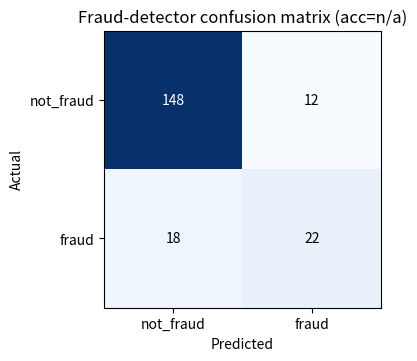

Python code for this plot:
"""Generate a confusion-matrix PNG alongside the metrics JSON.

Synthetic data -- the numbers are seeded so every workflow run produces
a deterministic image suitable for pinning as a CI artefact. No real
model quality reasoning (MLOps-not-ML).
"""
from __future__ import annotations

import json
from pathlib import Path

import matplotlib
import numpy as np

matplotlib.use("Agg")
import matplotlib.pyplot as plt  # noqa: E402

ARTIFACTS = Path("artifacts")


def _confusion_matrix() -> np.ndarray:
    # Deterministic synthetic confusion matrix.
    return np.array(
        [
            [148, 12],
            [18, 22],
        ]
    )


def main() -> None:
    ARTIFACTS.mkdir(exist_ok=True)
    metrics_path = ARTIFACTS / "metrics.json"
    metrics = (
        json.loads(metrics_path.read_text()) if metrics_path.exists() else {}
    )

    matrix = _confusion_matrix()
    fig, ax = plt.subplots(figsize=(4, 4))
    ax.imshow(matrix, cmap="Blues")
    ax.set_xticks([0, 1])
    ax.set_yticks([0, 1])
    ax.set_xticklabels(["not_fraud", "fraud"])
    ax.set_yticklabels(["not_fraud", "fraud"])
    ax.set_xlabel("Predicted")
    ax.set_ylabel("Actual")
    ax.set_title(
        f"Fraud-detector confusion matrix (acc={metrics.get('accuracy', 'n/a')})"
    )
    for i in range(matrix.shape[0]):
        for j in range(matrix.shape[1]):
            ax.text(
                j, i, str(matrix[i, j]),
                ha="center", va="center",
                color="black" if matrix[i, j] < matrix.max() / 2 else "white",
            )
    fig.tight_layout()
    out = ARTIFACTS / "confusion_matrix.png"
    fig.savefig(out, dpi=110)
    plt.close(fig)
    print(f"Wrote {out.resolve()}")


if __name__ == "__main__":
    main()
